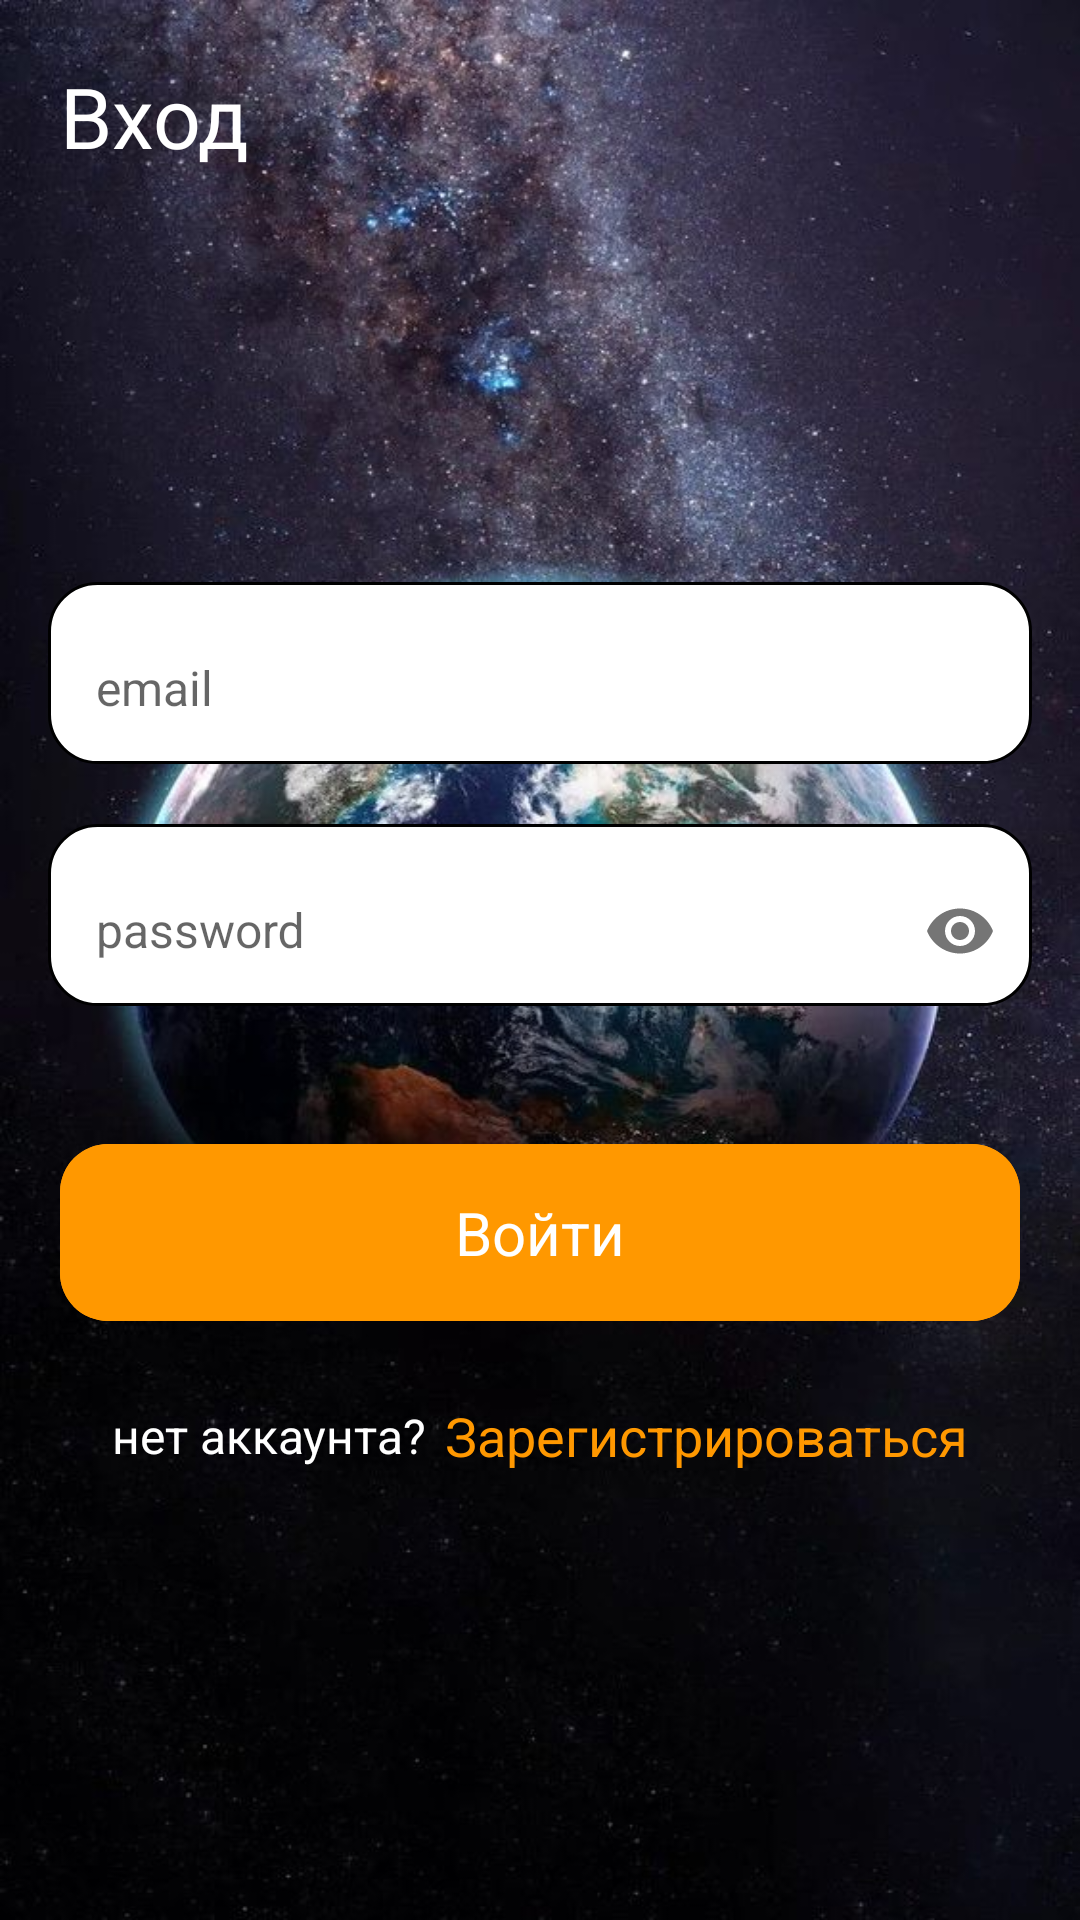

This screen was rendered from an Android layout file. Write that file and the resources it references.
<!-- AndroidManifest.xml: application theme Theme.Planets -->
<!-- res/layout/fragment_authorization.xml -->
<?xml version="1.0" encoding="utf-8"?>
<androidx.constraintlayout.widget.ConstraintLayout xmlns:android="http://schemas.android.com/apk/res/android"
    xmlns:tools="http://schemas.android.com/tools"
    android:layout_width="match_parent"
    android:layout_height="match_parent"
    android:background="@drawable/fon_auth"
    xmlns:app="http://schemas.android.com/apk/res-auto"
    tools:context=".ui.authorization.AuthorizationFragment">

    <TextView
        android:layout_width="wrap_content"
        android:layout_height="wrap_content"
        android:layout_margin="20dp"
        android:text="@string/sign"
        android:textColor="@color/white"
        android:textSize="28sp"
        android:fontFamily="@font/montserrat_alternates"
        app:layout_constraintStart_toStartOf="parent"
        app:layout_constraintTop_toTopOf="parent" />

    <LinearLayout
        android:id="@+id/container"
        android:layout_width="match_parent"
        android:layout_height="wrap_content"
        app:layout_constraintTop_toTopOf="parent"
        app:layout_constraintStart_toStartOf="parent"
        app:layout_constraintEnd_toEndOf="parent"
        android:orientation="vertical"
        app:layout_constraintBottom_toBottomOf="parent">
        <com.google.android.material.textfield.TextInputLayout
            android:layout_width="match_parent"
            android:layout_height="wrap_content"
            android:hint="@string/email"
            android:layout_marginHorizontal="16dp"
            android:paddingStart="16dp"
            app:hintTextColor="@color/black"
            android:background="@drawable/bg_et_auth">
            <com.google.android.material.textfield.TextInputEditText
                android:id="@+id/et_email"
                android:layout_width="match_parent"
                android:layout_height="wrap_content"
                android:background="#00000000"
                android:textColor="@color/black"
                android:textSize="16sp"
                android:paddingVertical="14dp"/>
        </com.google.android.material.textfield.TextInputLayout>
         <com.google.android.material.textfield.TextInputLayout
            android:layout_width="match_parent"
            android:layout_height="wrap_content"
             android:layout_marginTop="20dp"
            android:hint="@string/password"
            android:layout_marginHorizontal="16dp"
            android:paddingStart="16dp"
             app:passwordToggleEnabled="true"
            app:hintTextColor="@color/black"
            android:background="@drawable/bg_et_auth">
            <com.google.android.material.textfield.TextInputEditText
                android:id="@+id/et_password"
                android:layout_width="match_parent"
                android:layout_height="wrap_content"
                android:background="#00000000"
                android:inputType="textPassword"
                android:textColor="@color/black"
                android:textSize="16sp"
                android:paddingVertical="14dp"/>
        </com.google.android.material.textfield.TextInputLayout>
        <com.google.android.material.button.MaterialButton
            android:id="@+id/btn_sign_in"
            android:layout_width="match_parent"
            android:layout_height="wrap_content"
            android:layout_marginHorizontal="20dp"
            app:cornerRadius="16dp"
            android:text="@string/sign_in"
            android:textAlignment="center"
            android:textColor="@color/white"
            android:backgroundTint="@color/brown"
            android:layout_marginTop="40dp"
            android:textSize="20sp"
            android:paddingVertical="16dp"/>
    </LinearLayout>
    <LinearLayout
        android:layout_width="match_parent"
        android:layout_height="wrap_content"
        android:orientation="horizontal"
        android:gravity="center"
        android:layout_marginTop="20dp"
        app:layout_constraintTop_toBottomOf="@id/container">
<TextView
    android:layout_width="wrap_content"
    android:layout_height="wrap_content"
    android:textSize="16sp"
    android:text="@string/not_account"
    android:textColor="@color/white"
    />
    <TextView
        android:id="@+id/btn_register"
        android:layout_width="wrap_content"
        android:layout_height="wrap_content"
        android:text="@string/register"
        android:textColor="@color/brown"
        android:textSize="18sp"
        android:layout_marginStart="6dp"/>
    </LinearLayout>

</androidx.constraintlayout.widget.ConstraintLayout>
<!-- resources referenced by this layout -->
<resources>
  <color name="black">#FF000000</color>
  <color name="brown">#FF9800</color>
  <color name="white">#FFFFFFFF</color>
  <!-- drawable bg_et_auth (drawable) -->
  <?xml version="1.0" encoding="utf-8"?>
  <shape xmlns:android="http://schemas.android.com/apk/res/android">
      <corners android:radius="16dp" />
      <stroke
          android:width="1dp"
          android:color="@color/black" />
      <solid android:color="@color/white" />
  </shape>
  <!-- drawable fon_auth: jpg bitmap (drawable, 98517 bytes) -->
  <string name="email">email</string>
  <string name="not_account">нет аккаунта?</string>
  <string name="password">password</string>
  <string name="register">Зарегистрироваться</string>
  <string name="sign">Вход</string>
  <string name="sign_in">Войти</string>
  <style name="Theme.Planets" parent="Theme.MaterialComponents.DayNight.DarkActionBar.Bridge">
          
          <item name="colorPrimary">@color/purple_500</item>
          <item name="colorPrimaryVariant">@color/purple_700</item>
          <item name="colorOnPrimary">@color/white</item>
          
          <item name="colorSecondary">@color/teal_200</item>
          <item name="colorSecondaryVariant">@color/teal_700</item>
          <item name="colorOnSecondary">@color/black</item>
          
          <item name="android:statusBarColor">?attr/colorPrimaryVariant</item>
          
          <item name="android:windowFullscreen">true</item>
      </style>
  <color name="purple_500">#FF6200EE</color>
  <color name="purple_700">#FF3700B3</color>
  <color name="teal_200">#FF03DAC5</color>
  <color name="teal_700">#FF018786</color>
</resources>
